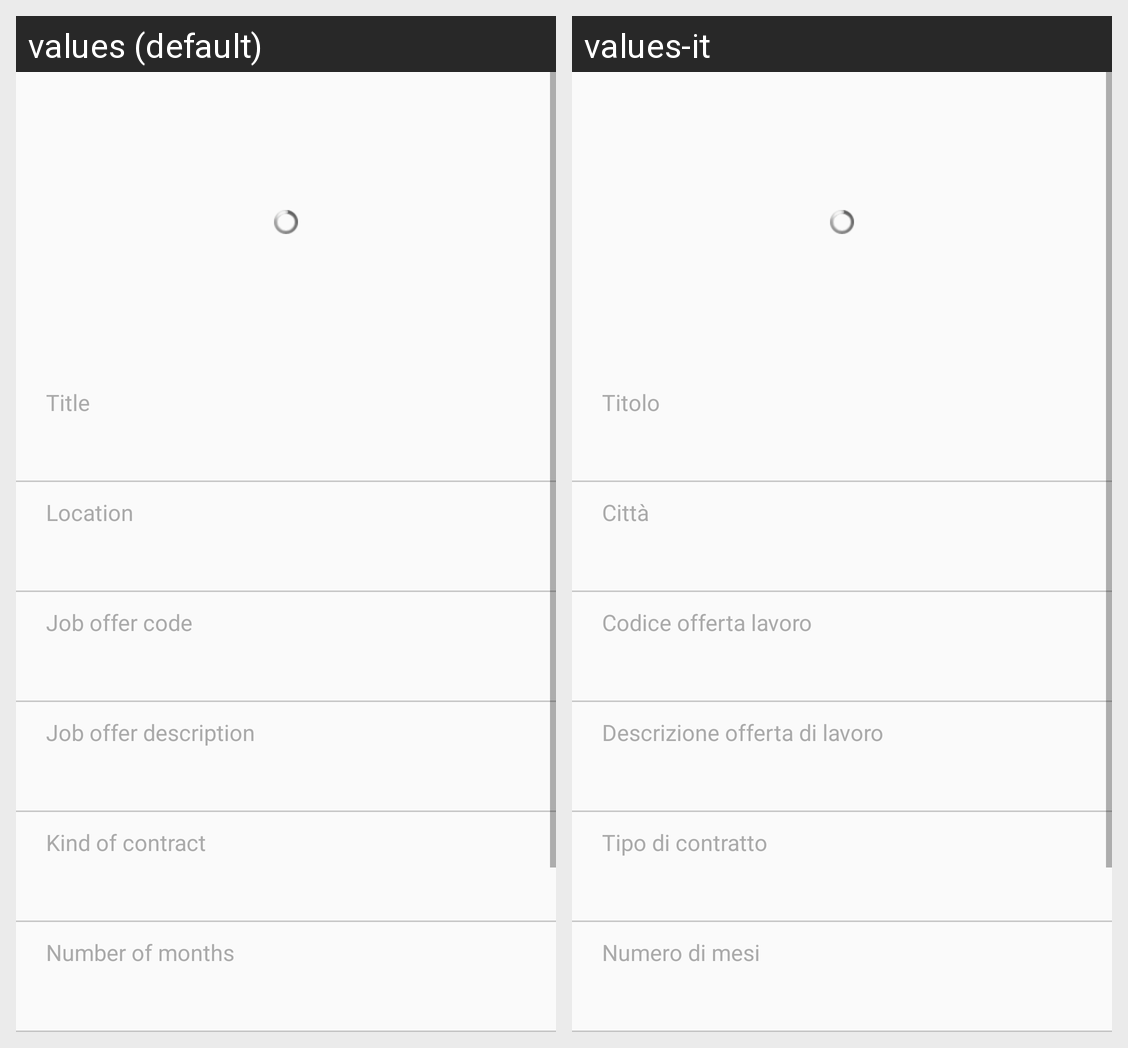

The Android screen above is rendered under two locales of the same app. Produce the string resources it draws, with the default and per-locale values.
Android screen res/layout/activity_offer_show.xml rendered under 2 locales, left to right: values (default), values-it. Device: Nexus 5 (rendered at 1080×1920; each locale shown at half size, 540×960, under a caption strip naming it); theme ActionBarTheme.
Strings drawn on this screen, with the default value and each locale's value (text and hints the layout hard-codes, and strings that could not be matched under every locale, appear in the picture but are not listed):

job_title
  values: Title
  values-it: Titolo

location
  values: Location
  values-it: Città

job_offer_code
  values: Job offer code
  values-it: Codice offerta lavoro

job_offer_description
  values: Job offer description
  values-it: Descrizione offerta di lavoro

kind_of_contract
  values: Kind of contract
  values-it: Tipo di contratto

number_of_months
  values: Number of months
  values-it: Numero di mesi
